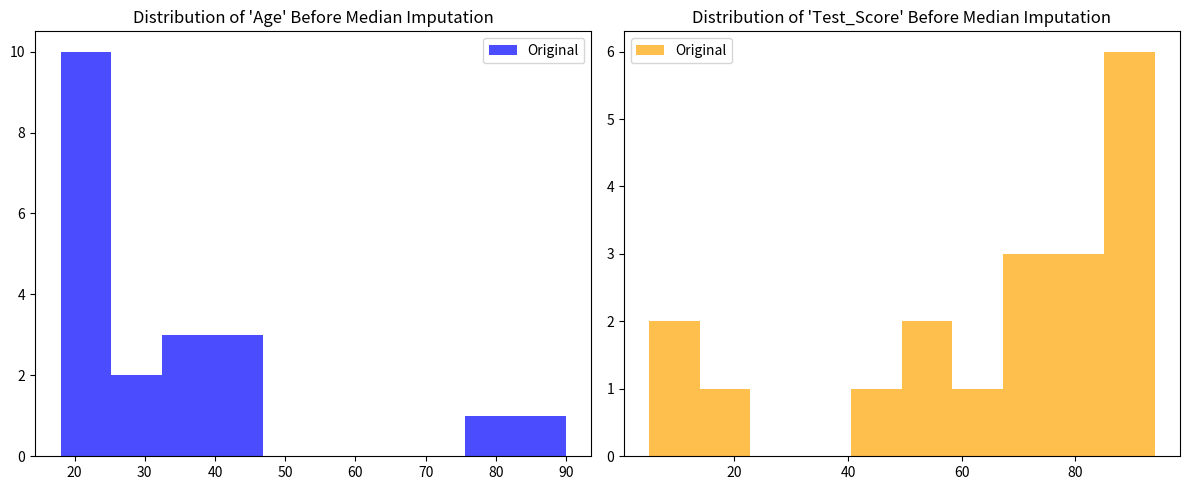
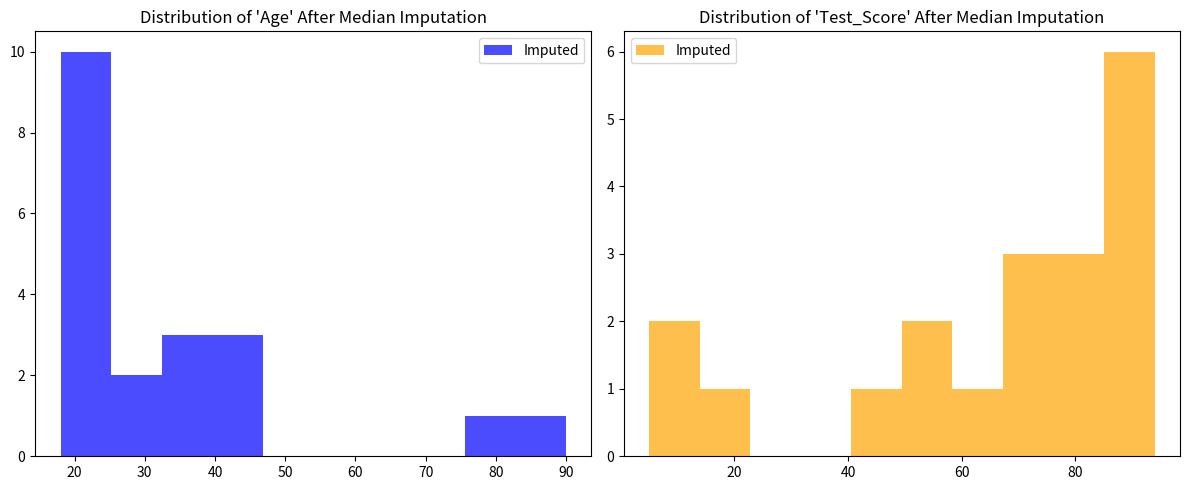

Here is the Python script that generated these plots, in order:
import pandas as pd
import numpy as np
import matplotlib.pyplot as plt


# Generate student data with missing ages and test scores
data = {'Age': [18, 20, None, 22, 21, 19, None, 23, 18, 24, 40, 41, 45, None, 34, None, 25, 30, 32, 24, 35, 38, 76, 90],
        'Test_Score': [85, None, 90, 92, None, 88, 94, 91, None, 87, 75, 78, 80, None, 74, 20, 50, 68, None, 58, 48, 59, 10, 5]}

df = pd.DataFrame(data)

# Display the original dataset statistics
print("Original Dataset Statistics:")
print(df.describe())

# Plot the distributions before median imputation
plt.figure(figsize=(12, 5))

plt.subplot(1, 2, 1)
plt.title("Distribution of 'Age' Before Median Imputation")
plt.hist(df['Age'].dropna(), bins=10, color='blue', alpha=0.7, label='Original')
plt.legend()

plt.subplot(1, 2, 2)
plt.title("Distribution of 'Test_Score' Before Median Imputation")
plt.hist(df['Test_Score'].dropna(), bins=10, color='orange', alpha=0.7, label='Original')
plt.legend()

plt.tight_layout()
plt.show()

# Median imputation for missing ages and test scores
df_median_imputed = df.copy()
df_median_imputed['Age'].fillna(df['Age'].median(), inplace=True)
df_median_imputed['Test_Score'].fillna(df['Test_Score'].median(), inplace=True)

# Display the dataset after median imputation
print("\nDataset after Median Imputation:")
print(df_median_imputed)

# Display the dataset statistics after median imputation
print("\nDataset Statistics after Median Imputation:")
print(df_median_imputed.describe())

# Plot the distributions after median imputation
plt.figure(figsize=(12, 5))

plt.subplot(1, 2, 1)
plt.title("Distribution of 'Age' After Median Imputation")
plt.hist(df_median_imputed['Age'], bins=10, color='blue', alpha=0.7, label='Imputed')
plt.legend()

plt.subplot(1, 2, 2)
plt.title("Distribution of 'Test_Score' After Median Imputation")
plt.hist(df_median_imputed['Test_Score'], bins=10, color='orange', alpha=0.7, label='Imputed')
plt.legend()

plt.tight_layout()
plt.show()


print(df['Age'].median())